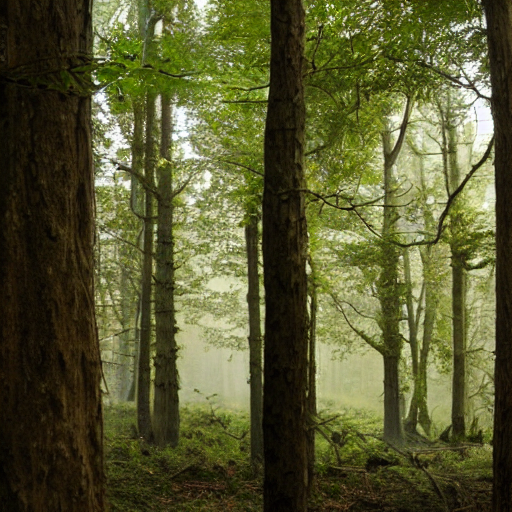
Generation parameters embedded in this image by AUTOMATIC1111 Stable Diffusion web UI or a fork of it (Forge, ...) (PNG 'parameters' text chunk):
forest
Steps: 20, Sampler: DPM++ 2M Karras, CFG scale: 7, Seed: 1711788923, Size: 512x512, Model hash: 6ce0161689, Model: v1-5-pruned-emaonly, Version: 1.6.0